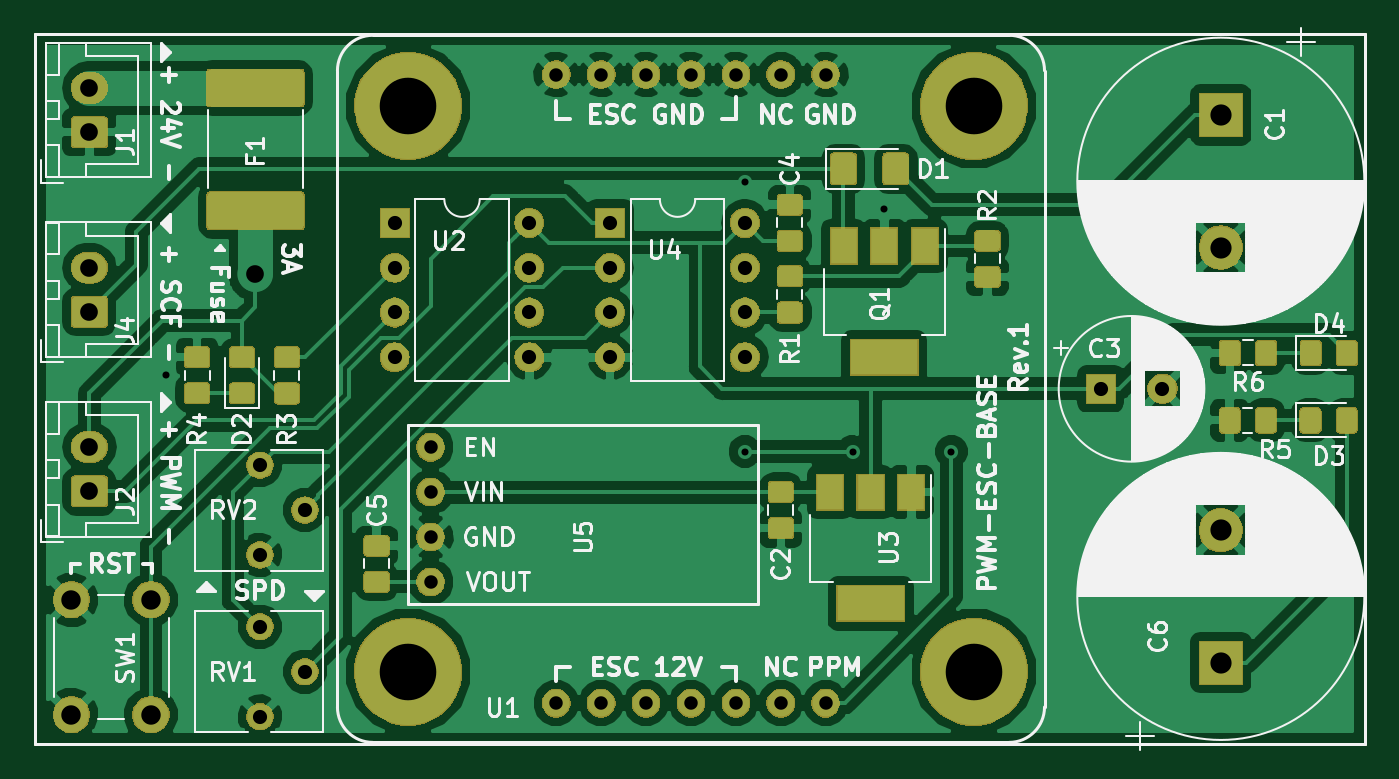
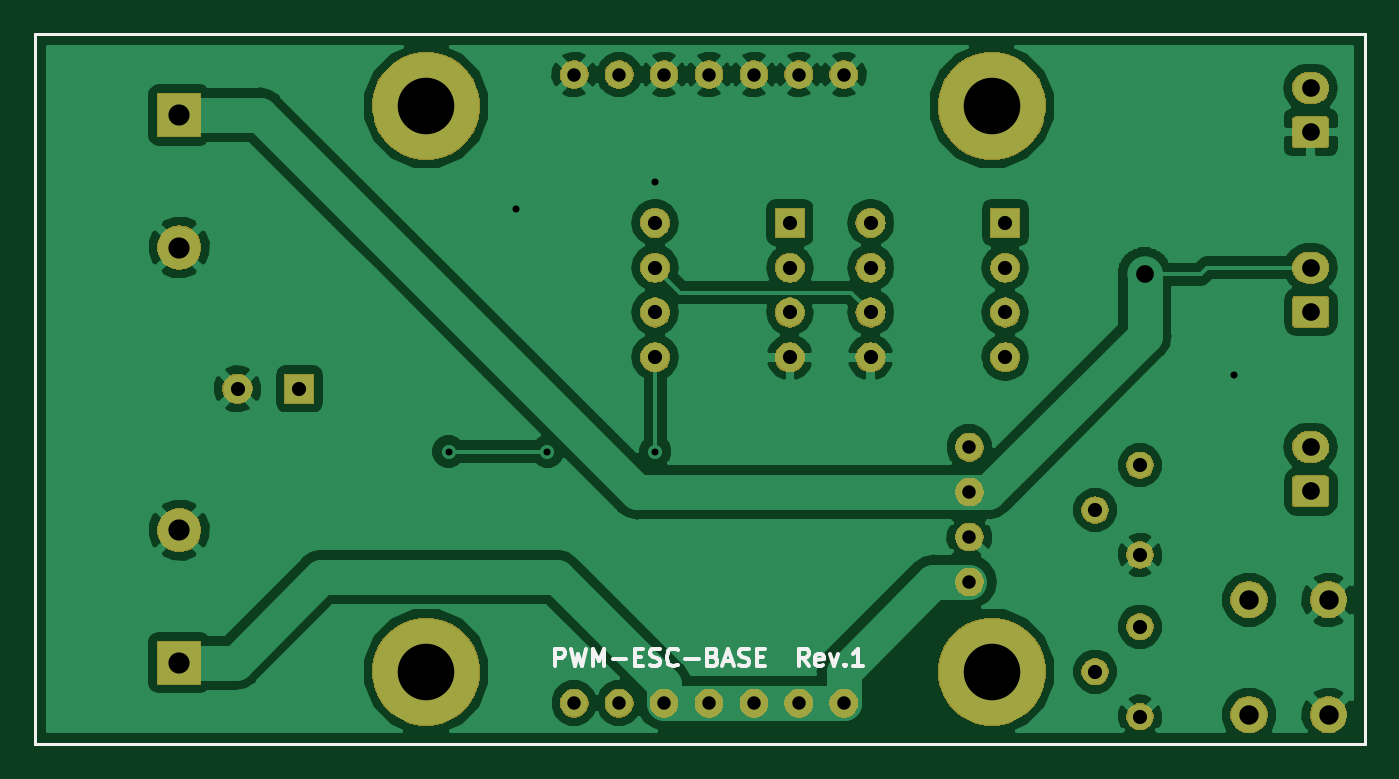
Circuit board: 10 layer files. Board 75.2 x 40.1 mm.
- bottom_copper: pwm-esc-B.Cu.gbl (74896 bytes)
- bottom_mask: pwm-esc-B.Mask.gbs (64309 bytes)
- paste: pwm-esc-B.Paste.gbp (706 bytes)
- bottom_silk: pwm-esc-B.SilkS.gbo (4865 bytes)
- outline: pwm-esc-Edge.Cuts.gm1 (679 bytes)
- top_copper: pwm-esc-F.Cu.gtl (157182 bytes)
- top_mask: pwm-esc-F.Mask.gts (93769 bytes)
- paste: pwm-esc-F.Paste.gtp (52345 bytes)
- top_silk: pwm-esc-F.SilkS.gto (83267 bytes)
- drill: pwm-esc.drl (1111 bytes)

=== bottom_copper: pwm-esc-B.Cu.gbl (74896 bytes, source omitted) ===
=== bottom_mask: pwm-esc-B.Mask.gbs (64309 bytes, source omitted) ===
=== paste: pwm-esc-B.Paste.gbp ===
%TF.GenerationSoftware,KiCad,Pcbnew,5.0.2+dfsg1-1*%
%TF.CreationDate,2022-03-26T23:48:49+09:00*%
%TF.ProjectId,pwm-esc,70776d2d-6573-4632-9e6b-696361645f70,rev?*%
%TF.SameCoordinates,Original*%
%TF.FileFunction,Paste,Bot*%
%TF.FilePolarity,Positive*%
%FSLAX46Y46*%
G04 Gerber Fmt 4.6, Leading zero omitted, Abs format (unit mm)*
G04 Created by KiCad (PCBNEW 5.0.2+dfsg1-1) date Sat 26 Mar 2022 11:48:49 PM JST*
%MOMM*%
%LPD*%
G01*
G04 APERTURE LIST*
%ADD10C,0.150000*%
G04 APERTURE END LIST*
D10*
X109728000Y-121920000D02*
X109728000Y-81788000D01*
X184912000Y-121920000D02*
X109728000Y-121920000D01*
X184912000Y-81788000D02*
X184912000Y-121920000D01*
X109728000Y-81788000D02*
X184912000Y-81788000D01*
M02*

=== bottom_silk: pwm-esc-B.SilkS.gbo ===
%TF.GenerationSoftware,KiCad,Pcbnew,5.0.2+dfsg1-1*%
%TF.CreationDate,2022-03-26T23:48:49+09:00*%
%TF.ProjectId,pwm-esc,70776d2d-6573-4632-9e6b-696361645f70,rev?*%
%TF.SameCoordinates,Original*%
%TF.FileFunction,Legend,Bot*%
%TF.FilePolarity,Positive*%
%FSLAX46Y46*%
G04 Gerber Fmt 4.6, Leading zero omitted, Abs format (unit mm)*
G04 Created by KiCad (PCBNEW 5.0.2+dfsg1-1) date Sat 26 Mar 2022 11:48:49 PM JST*
%MOMM*%
%LPD*%
G01*
G04 APERTURE LIST*
%ADD10C,0.200000*%
%ADD11C,0.150000*%
G04 APERTURE END LIST*
D10*
X141168285Y-117546380D02*
X141501619Y-117070190D01*
X141739714Y-117546380D02*
X141739714Y-116546380D01*
X141358761Y-116546380D01*
X141263523Y-116594000D01*
X141215904Y-116641619D01*
X141168285Y-116736857D01*
X141168285Y-116879714D01*
X141215904Y-116974952D01*
X141263523Y-117022571D01*
X141358761Y-117070190D01*
X141739714Y-117070190D01*
X140358761Y-117498761D02*
X140454000Y-117546380D01*
X140644476Y-117546380D01*
X140739714Y-117498761D01*
X140787333Y-117403523D01*
X140787333Y-117022571D01*
X140739714Y-116927333D01*
X140644476Y-116879714D01*
X140454000Y-116879714D01*
X140358761Y-116927333D01*
X140311142Y-117022571D01*
X140311142Y-117117809D01*
X140787333Y-117213047D01*
X139977809Y-116879714D02*
X139739714Y-117546380D01*
X139501619Y-116879714D01*
X139120666Y-117451142D02*
X139073047Y-117498761D01*
X139120666Y-117546380D01*
X139168285Y-117498761D01*
X139120666Y-117451142D01*
X139120666Y-117546380D01*
X138120666Y-117546380D02*
X138692095Y-117546380D01*
X138406380Y-117546380D02*
X138406380Y-116546380D01*
X138501619Y-116689238D01*
X138596857Y-116784476D01*
X138692095Y-116832095D01*
X155534571Y-117546380D02*
X155534571Y-116546380D01*
X155153619Y-116546380D01*
X155058380Y-116594000D01*
X155010761Y-116641619D01*
X154963142Y-116736857D01*
X154963142Y-116879714D01*
X155010761Y-116974952D01*
X155058380Y-117022571D01*
X155153619Y-117070190D01*
X155534571Y-117070190D01*
X154629809Y-116546380D02*
X154391714Y-117546380D01*
X154201238Y-116832095D01*
X154010761Y-117546380D01*
X153772666Y-116546380D01*
X153391714Y-117546380D02*
X153391714Y-116546380D01*
X153058380Y-117260666D01*
X152725047Y-116546380D01*
X152725047Y-117546380D01*
X152248857Y-117165428D02*
X151486952Y-117165428D01*
X151010761Y-117022571D02*
X150677428Y-117022571D01*
X150534571Y-117546380D02*
X151010761Y-117546380D01*
X151010761Y-116546380D01*
X150534571Y-116546380D01*
X150153619Y-117498761D02*
X150010761Y-117546380D01*
X149772666Y-117546380D01*
X149677428Y-117498761D01*
X149629809Y-117451142D01*
X149582190Y-117355904D01*
X149582190Y-117260666D01*
X149629809Y-117165428D01*
X149677428Y-117117809D01*
X149772666Y-117070190D01*
X149963142Y-117022571D01*
X150058380Y-116974952D01*
X150106000Y-116927333D01*
X150153619Y-116832095D01*
X150153619Y-116736857D01*
X150106000Y-116641619D01*
X150058380Y-116594000D01*
X149963142Y-116546380D01*
X149725047Y-116546380D01*
X149582190Y-116594000D01*
X148582190Y-117451142D02*
X148629809Y-117498761D01*
X148772666Y-117546380D01*
X148867904Y-117546380D01*
X149010761Y-117498761D01*
X149106000Y-117403523D01*
X149153619Y-117308285D01*
X149201238Y-117117809D01*
X149201238Y-116974952D01*
X149153619Y-116784476D01*
X149106000Y-116689238D01*
X149010761Y-116594000D01*
X148867904Y-116546380D01*
X148772666Y-116546380D01*
X148629809Y-116594000D01*
X148582190Y-116641619D01*
X148153619Y-117165428D02*
X147391714Y-117165428D01*
X146582190Y-117022571D02*
X146439333Y-117070190D01*
X146391714Y-117117809D01*
X146344095Y-117213047D01*
X146344095Y-117355904D01*
X146391714Y-117451142D01*
X146439333Y-117498761D01*
X146534571Y-117546380D01*
X146915523Y-117546380D01*
X146915523Y-116546380D01*
X146582190Y-116546380D01*
X146486952Y-116594000D01*
X146439333Y-116641619D01*
X146391714Y-116736857D01*
X146391714Y-116832095D01*
X146439333Y-116927333D01*
X146486952Y-116974952D01*
X146582190Y-117022571D01*
X146915523Y-117022571D01*
X145963142Y-117260666D02*
X145486952Y-117260666D01*
X146058380Y-117546380D02*
X145725047Y-116546380D01*
X145391714Y-117546380D01*
X145106000Y-117498761D02*
X144963142Y-117546380D01*
X144725047Y-117546380D01*
X144629809Y-117498761D01*
X144582190Y-117451142D01*
X144534571Y-117355904D01*
X144534571Y-117260666D01*
X144582190Y-117165428D01*
X144629809Y-117117809D01*
X144725047Y-117070190D01*
X144915523Y-117022571D01*
X145010761Y-116974952D01*
X145058380Y-116927333D01*
X145106000Y-116832095D01*
X145106000Y-116736857D01*
X145058380Y-116641619D01*
X145010761Y-116594000D01*
X144915523Y-116546380D01*
X144677428Y-116546380D01*
X144534571Y-116594000D01*
X144106000Y-117022571D02*
X143772666Y-117022571D01*
X143629809Y-117546380D02*
X144106000Y-117546380D01*
X144106000Y-116546380D01*
X143629809Y-116546380D01*
D11*
X109728000Y-121920000D02*
X109728000Y-81788000D01*
X184912000Y-121920000D02*
X109728000Y-121920000D01*
X184912000Y-81788000D02*
X184912000Y-121920000D01*
X109728000Y-81788000D02*
X184912000Y-81788000D01*
M02*

=== outline: pwm-esc-Edge.Cuts.gm1 ===
%TF.GenerationSoftware,KiCad,Pcbnew,5.0.2+dfsg1-1*%
%TF.CreationDate,2022-03-26T23:48:49+09:00*%
%TF.ProjectId,pwm-esc,70776d2d-6573-4632-9e6b-696361645f70,rev?*%
%TF.SameCoordinates,Original*%
%TF.FileFunction,Profile,NP*%
%FSLAX46Y46*%
G04 Gerber Fmt 4.6, Leading zero omitted, Abs format (unit mm)*
G04 Created by KiCad (PCBNEW 5.0.2+dfsg1-1) date Sat 26 Mar 2022 11:48:49 PM JST*
%MOMM*%
%LPD*%
G01*
G04 APERTURE LIST*
%ADD10C,0.150000*%
G04 APERTURE END LIST*
D10*
X109728000Y-121920000D02*
X109728000Y-81788000D01*
X184912000Y-121920000D02*
X109728000Y-121920000D01*
X184912000Y-81788000D02*
X184912000Y-121920000D01*
X109728000Y-81788000D02*
X184912000Y-81788000D01*
M02*

=== top_copper: pwm-esc-F.Cu.gtl (157182 bytes, source omitted) ===
=== top_mask: pwm-esc-F.Mask.gts (93769 bytes, source omitted) ===
=== paste: pwm-esc-F.Paste.gtp (52345 bytes, source omitted) ===
=== top_silk: pwm-esc-F.SilkS.gto (83267 bytes, source omitted) ===
=== drill: pwm-esc.drl ===
M48
;DRILL file {KiCad 5.0.2+dfsg1-1} date Sat 26 Mar 2022 11:48:54 PM JST
;FORMAT={-:-/ absolute / inch / decimal}
FMAT,2
INCH,TZ
T1C0.0157
T2C0.0300
T3C0.0315
T4C0.0394
T5C0.0433
T6C0.0472
T7C0.1260
%
G90
G05
T1
X4.61Y-3.98
X5.9Y-3.55
X5.9Y-4.15
X6.14Y-4.15
X6.21Y-3.61
X6.36Y-4.15
T2
X5.2Y-4.14
X5.2Y-4.24
X5.2Y-4.34
X5.2Y-4.44
X5.4799Y-3.3101
X5.4799Y-4.7101
X5.5799Y-3.3101
X5.5799Y-4.7101
X5.6799Y-3.3101
X5.6799Y-4.7101
X5.7799Y-3.3101
X5.7799Y-4.7101
X5.8799Y-3.3101
X5.8799Y-4.7101
X5.9799Y-3.3101
X5.9799Y-4.7101
X6.0799Y-3.3101
X6.0799Y-4.7101
T3
X4.82Y-4.54
X4.82Y-4.74
X4.92Y-4.64
X5.12Y-3.64
X5.12Y-3.74
X5.12Y-3.84
X5.12Y-3.94
X5.42Y-3.64
X5.42Y-3.74
X5.42Y-3.84
X5.42Y-3.94
X4.82Y-4.18
X4.82Y-4.38
X4.92Y-4.28
X5.6Y-3.64
X5.6Y-3.74
X5.6Y-3.84
X5.6Y-3.94
X5.9Y-3.64
X5.9Y-3.74
X5.9Y-3.84
X5.9Y-3.94
X6.6922Y-4.01
X6.83Y-4.01
T4
X4.81Y-3.755
X4.44Y-3.34
X4.44Y-3.4384
X4.44Y-4.14
X4.44Y-4.2384
X4.44Y-3.74
X4.44Y-3.8384
T5
X4.4Y-4.48
X4.4Y-4.7359
X4.5772Y-4.48
X4.5772Y-4.7359
T6
X6.96Y-3.4
X6.96Y-3.6953
X6.96Y-4.3247
X6.96Y-4.62
T7
X5.15Y-3.3802
X5.15Y-4.64
X6.4098Y-3.3802
X6.4098Y-4.64
T0
M30

